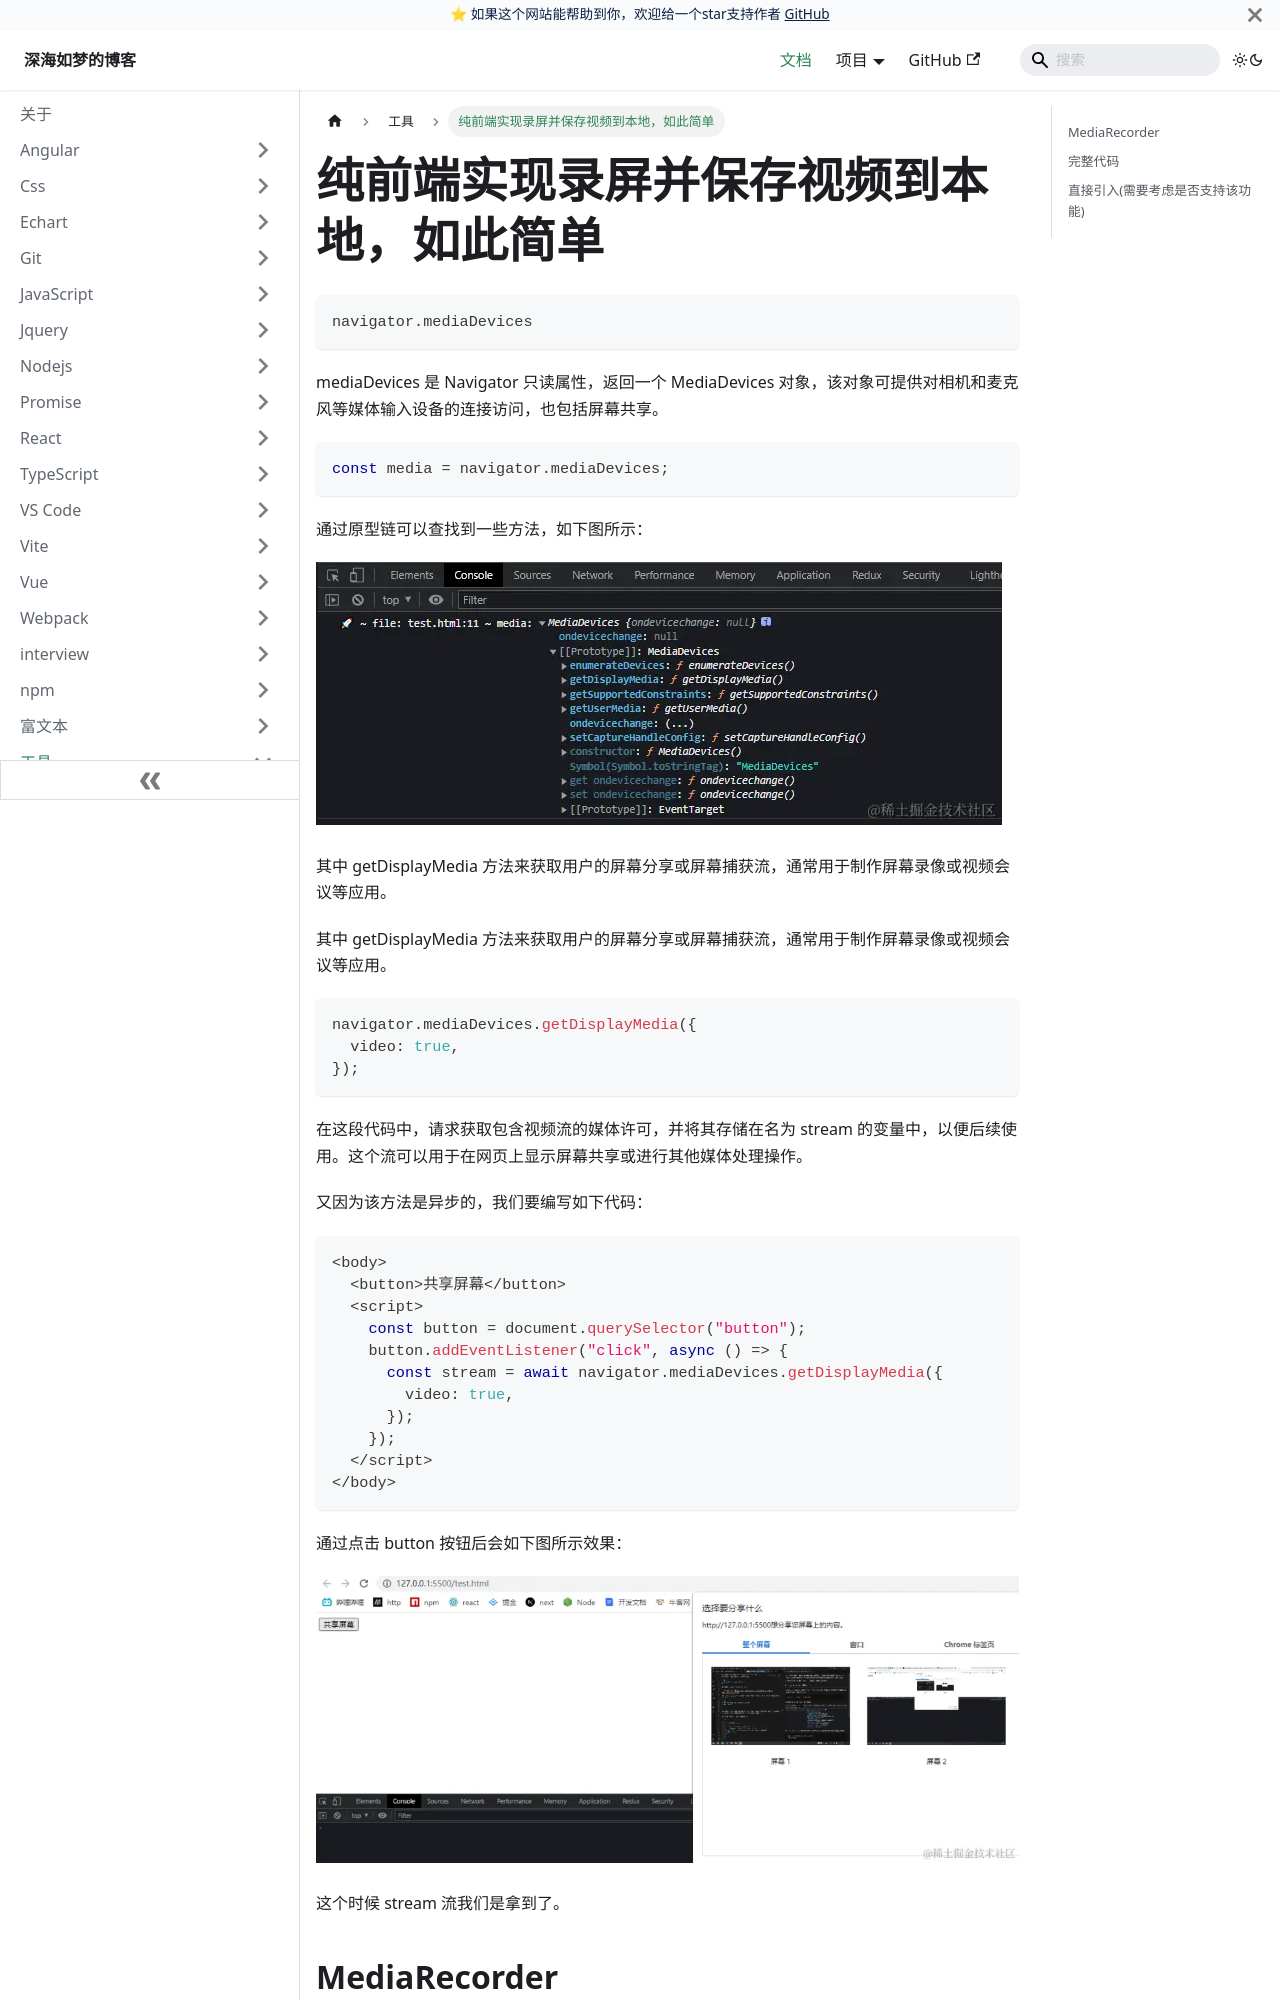

repository: EvanJason/EvanJason.github.io · page: docs/工具/纯前端实现录屏并保存视频到本地，如此简单/index.html · generator: docusaurus

# 纯前端实现录屏并保存视频到本地，如此简单



```
navigator.mediaDevices
```

mediaDevices 是 Navigator 只读属性，返回一个 MediaDevices 对象，该对象可提供对相机和麦克风等媒体输入设备的连接访问，也包括屏幕共享。

```
const media = navigator.mediaDevices;
```

通过原型链可以查找到一些方法，如下图所示：

![图片](/img/mediaDevices/640.png)



其中 getDisplayMedia 方法来获取用户的屏幕分享或屏幕捕获流，通常用于制作屏幕录像或视频会议等应用。



其中 getDisplayMedia 方法来获取用户的屏幕分享或屏幕捕获流，通常用于制作屏幕录像或视频会议等应用。

```
navigator.mediaDevices.getDisplayMedia({
  video: true,
});
```

在这段代码中，请求获取包含视频流的媒体许可，并将其存储在名为 stream 的变量中，以便后续使用。这个流可以用于在网页上显示屏幕共享或进行其他媒体处理操作。

又因为该方法是异步的，我们要编写如下代码：

```
<body>
  <button>共享屏幕</button>
  <script>
    const button = document.querySelector("button");
    button.addEventListener("click", async () => {
      const stream = await navigator.mediaDevices.getDisplayMedia({
        video: true,
      });
    });
  </script>
</body>
```

通过点击 button 按钮后会如下图所示效果：



![图片](/img/mediaDevices/641.png)



这个时候 stream 流我们是拿到了。
